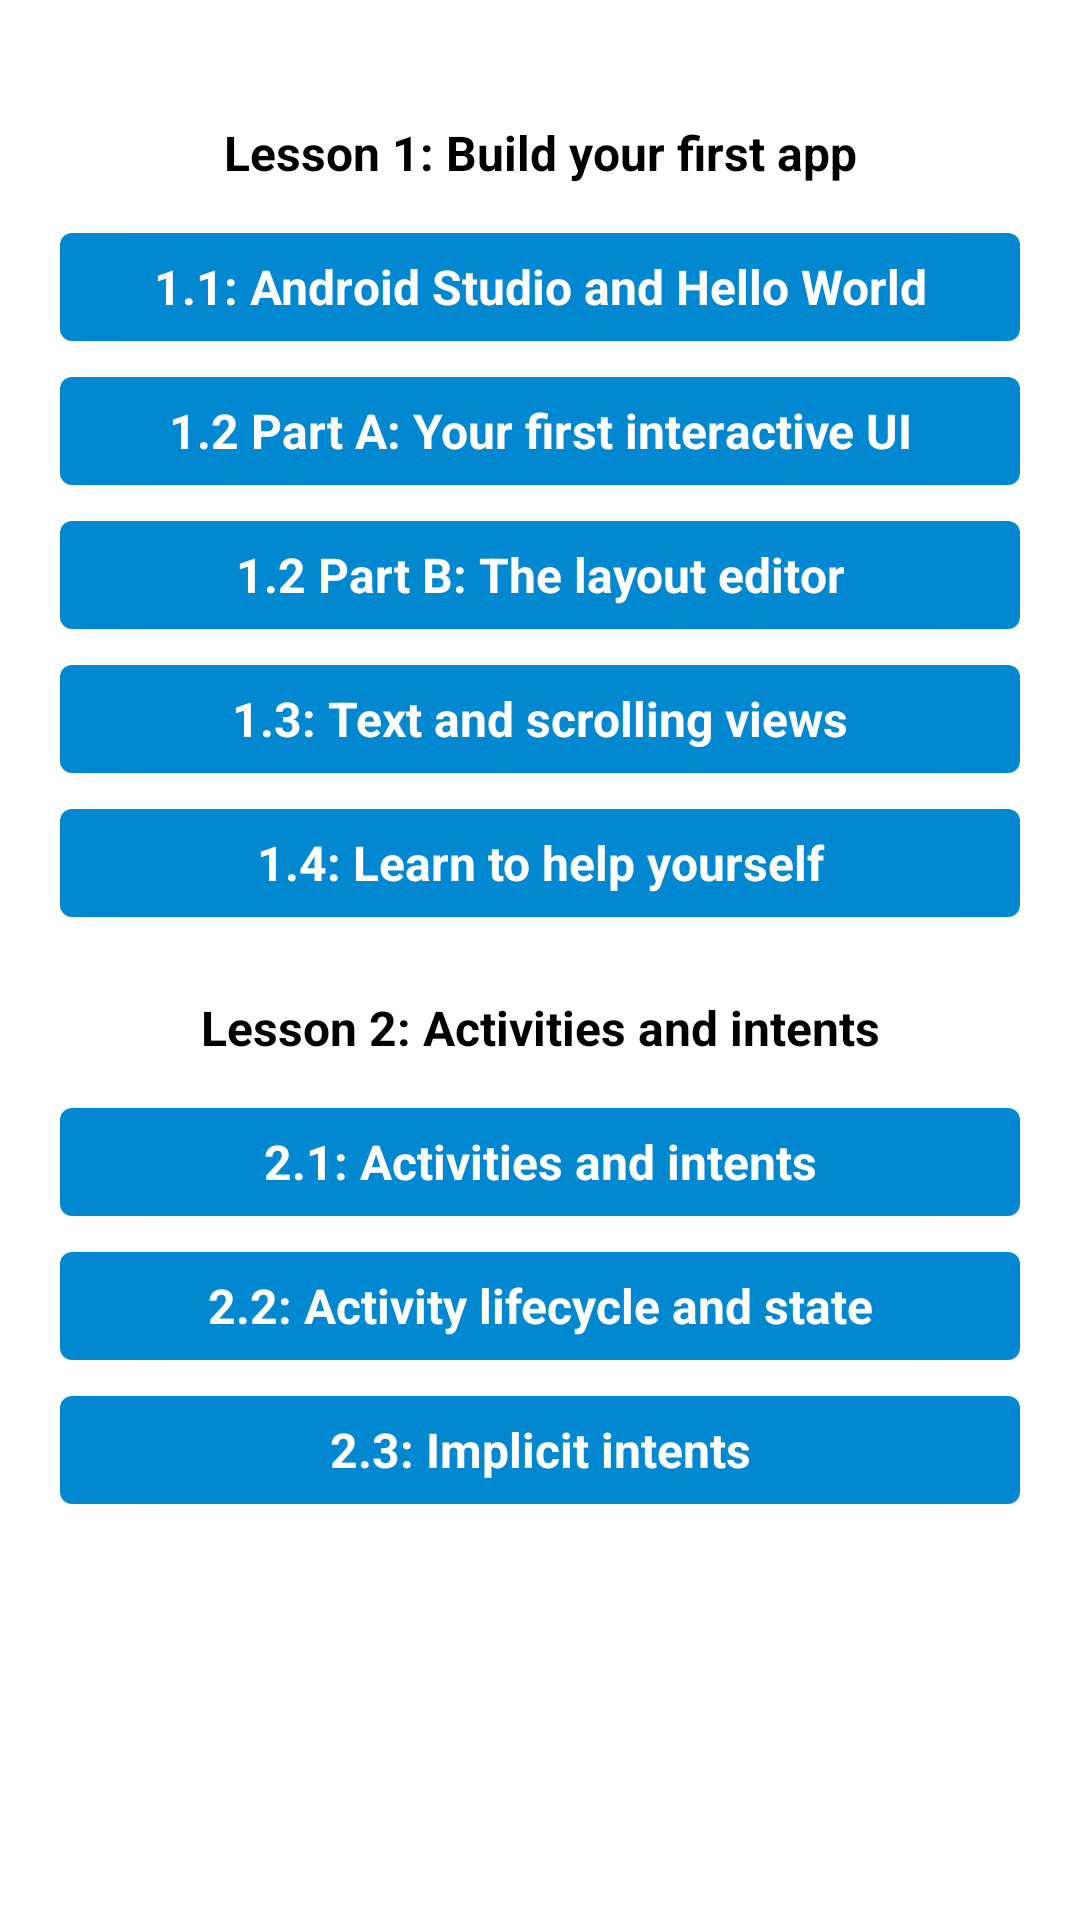

This screen was rendered from an Android layout file. Write that file and the resources it references.
<!-- AndroidManifest.xml: activity theme Theme.AstonIntensive2 -->
<!-- res/layout/activity_main.xml -->
<?xml version="1.0" encoding="utf-8"?>
<androidx.constraintlayout.widget.ConstraintLayout xmlns:android="http://schemas.android.com/apk/res/android"
    xmlns:app="http://schemas.android.com/apk/res-auto"
    xmlns:tools="http://schemas.android.com/tools"
    android:layout_width="match_parent"
    android:layout_height="match_parent"
    android:background="@color/color_background"
    tools:context=".ui.main.MainActivity">

    <LinearLayout
        android:layout_width="match_parent"
        android:layout_height="match_parent"
        android:layout_margin="@dimen/app_margin_normal"
        android:orientation="vertical"
        app:layout_constraintBottom_toBottomOf="parent"
        app:layout_constraintEnd_toEndOf="parent"
        app:layout_constraintStart_toStartOf="parent"
        app:layout_constraintTop_toTopOf="parent">

        <TextView
            android:id="@+id/main_text_lesson_1"
            style="@style/themeLabelNormal"
            android:text="@string/title_lesson_1" />

        <Button
            android:id="@+id/main_btn_lesson_1_1"
            style="@style/themeButtonNormal"
            android:text="@string/title_chapter_1_1" />

        <Button
            android:id="@+id/main_btn_lesson_1_2A"
            style="@style/themeButtonNormal"
            android:text="@string/title_chapter_1_2_A" />

        <Button
            android:id="@+id/main_btn_lesson_1_2B"
            style="@style/themeButtonNormal"
            android:text="@string/title_chapter_1_2_B" />

        <Button
            android:id="@+id/main_btn_lesson_1_3"
            style="@style/themeButtonNormal"
            android:text="@string/title_chapter_1_3" />

        <Button
            android:id="@+id/main_btn_lesson_1_4"
            style="@style/themeButtonNormal"
            android:text="@string/title_chapter_1_4" />

        <TextView
            android:id="@+id/main_text_lesson_2"
            style="@style/themeLabelNormal"
            android:text="@string/title_lesson_2" />

        <Button
            android:id="@+id/main_btn_lesson_2_1"
            style="@style/themeButtonNormal"
            android:text="@string/title_chapter_2_1" />

        <Button
            android:id="@+id/main_btn_lesson_2_2"
            style="@style/themeButtonNormal"
            android:text="@string/title_chapter_2_2" />

        <Button
            android:id="@+id/main_btn_lesson_2_3"
            style="@style/themeButtonNormal"
            android:text="@string/title_chapter_2_3" />
    </LinearLayout>

</androidx.constraintlayout.widget.ConstraintLayout>
<!-- resources referenced by this layout -->
<resources>
  <color name="color_background">#FFFFFFFF</color>
  <dimen name="app_margin_normal">20dp</dimen>
  <string name="title_chapter_1_1">1.1: Android Studio and Hello World</string>
  <string name="title_chapter_1_2_A">1.2 Part A: Your first interactive UI</string>
  <string name="title_chapter_1_2_B">1.2 Part B: The layout editor</string>
  <string name="title_chapter_1_3">1.3: Text and scrolling views</string>
  <string name="title_chapter_1_4">1.4: Learn to help yourself</string>
  <string name="title_chapter_2_1">2.1: Activities and intents</string>
  <string name="title_chapter_2_2">2.2: Activity lifecycle and state</string>
  <string name="title_chapter_2_3"> 2.3: Implicit intents</string>
  <string name="title_lesson_1">Lesson 1: Build your first app</string>
  <string name="title_lesson_2">Lesson 2: Activities and intents</string>
  <style name="themeButtonNormal" parent="Theme.AppCompat.Light.NoActionBar">
          <item name="android:layout_width">match_parent</item>
          <item name="android:layout_height">wrap_content</item>
          <item name="android:textAppearance">@style/textButtonNormal</item>
      </style>
  <style name="themeLabelNormal" parent="Theme.AppCompat.Light.NoActionBar">
          <item name="android:layout_width">match_parent</item>
          <item name="android:layout_height">wrap_content</item>
          <item name="android:textAppearance">@style/textLabelNormal</item>
          <item name="android:gravity">center</item>
          <item name="android:layout_marginTop">@dimen/app_margin_normal</item>
          <item name="android:layout_marginBottom">@dimen/app_margin_small</item>
      </style>
  <style name="Theme.AstonIntensive2" parent="Theme.MaterialComponents.DayNight.NoActionBar">
          
          <item name="colorPrimary">@color/color_primary</item>
          <item name="colorPrimaryVariant">@color/color_primary_variant</item>
          <item name="colorOnPrimary">@color/color_on_primary</item>
          
          <item name="colorSecondary">@color/color_secondary</item>
          <item name="colorSecondaryVariant">@color/color_secondary_variant</item>
          <item name="colorOnSecondary">@color/color_on_secondary</item>
          
          <item name="android:statusBarColor">?attr/colorPrimaryVariant</item>
          <item name="android:windowLightStatusBar">false</item>
          
      </style>
  <style name="textButtonNormal">
          <item name="android:textColor">@color/color_on_primary</item>
          <item name="android:textSize">@dimen/text_size_normal</item>
          <item name="android:textStyle">bold</item>
          <item name="android:textAllCaps">false</item>
      </style>
  <style name="textLabelNormal">
          <item name="android:textColor">@color/color_on_secondary</item>
          <item name="android:textSize">@dimen/text_size_normal</item>
          <item name="android:textStyle">bold</item>
      </style>
  <dimen name="app_margin_small">10dp</dimen>
  <color name="color_primary">#0288d1</color>
  <color name="color_primary_variant">#01579b</color>
  <color name="color_on_primary">#FFFFFFFF</color>
  <color name="color_secondary">#FF03DAC5</color>
  <color name="color_secondary_variant">#FF018786</color>
  <color name="color_on_secondary">#000000</color>
  <dimen name="text_size_normal">16sp</dimen>
</resources>
